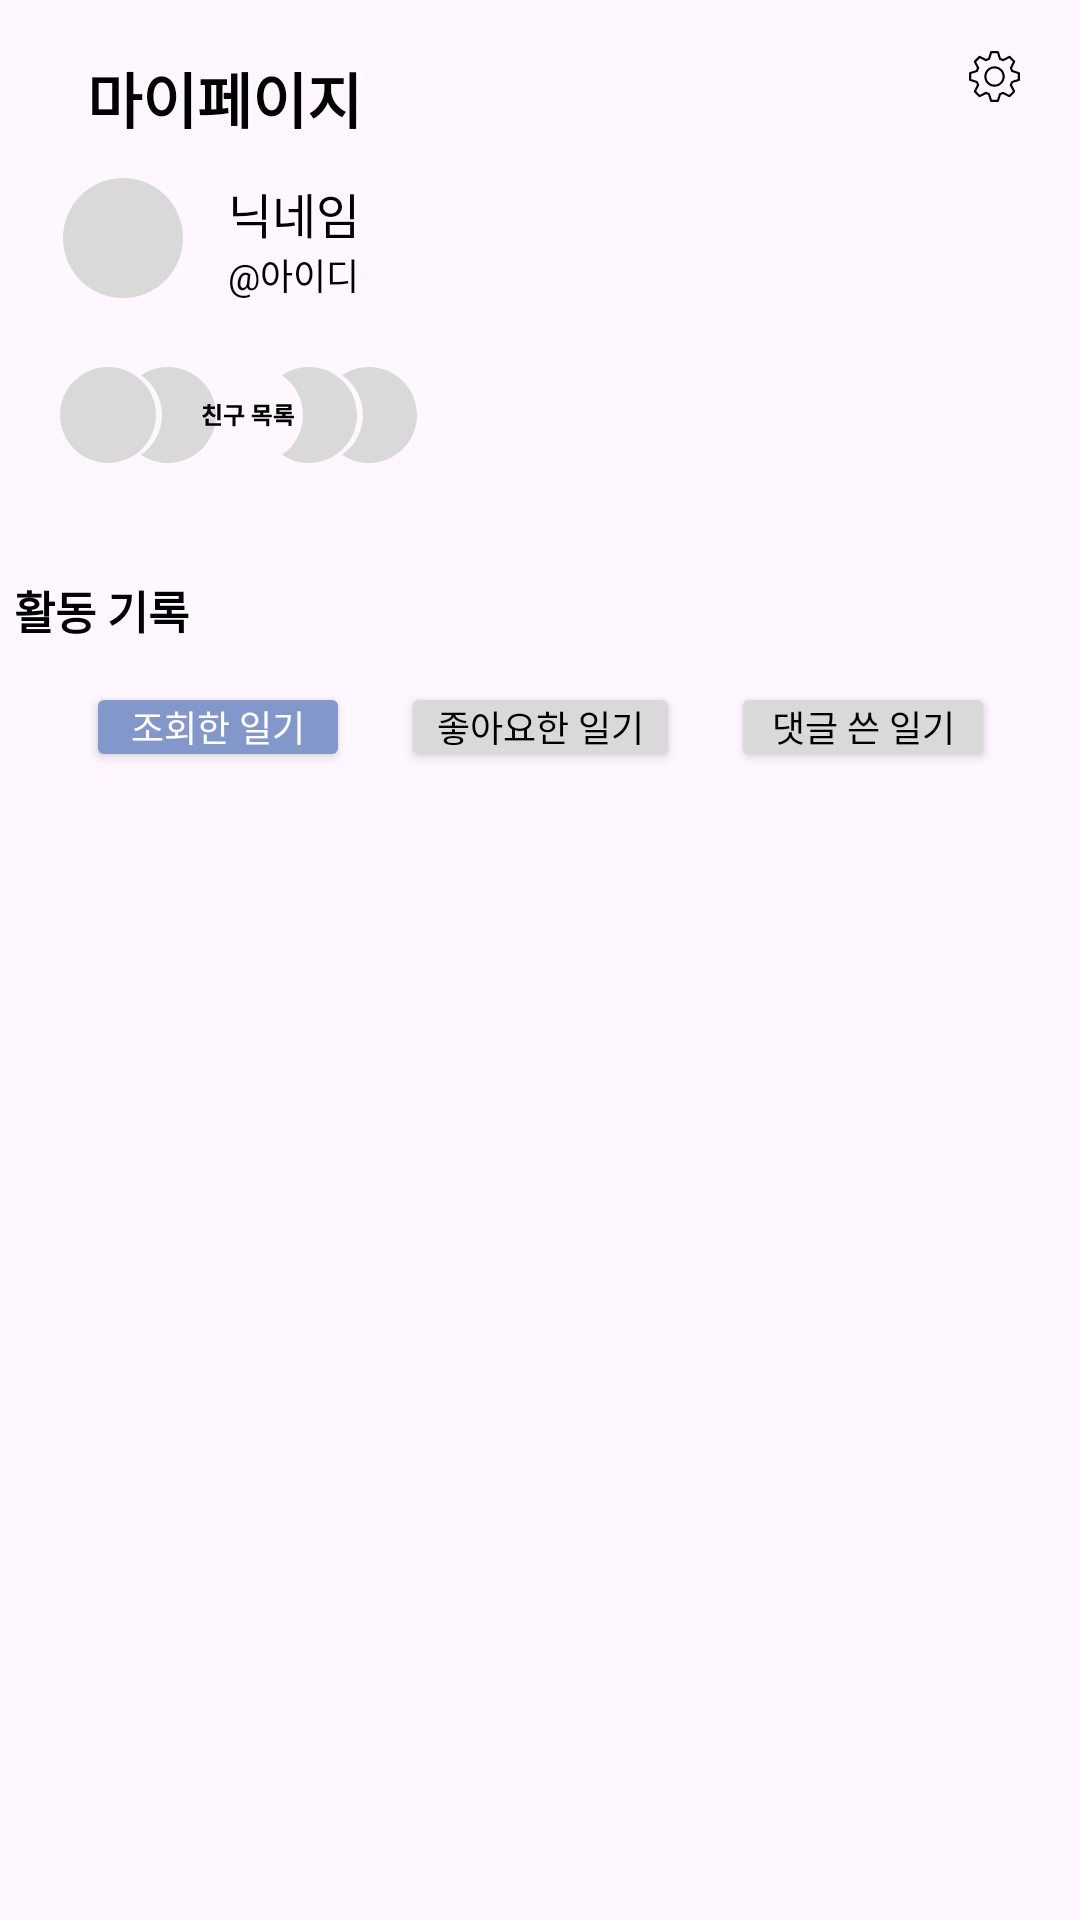

Here is an Android app screen rendered from its layout file. Give the layout XML and the strings, colors and styles it references.
<!-- AndroidManifest.xml: application theme Theme.Yeojeong -->
<!-- res/layout/fragment_mypage.xml -->
<?xml version="1.0" encoding="utf-8"?>
<androidx.constraintlayout.widget.ConstraintLayout xmlns:android="http://schemas.android.com/apk/res/android"
    xmlns:app="http://schemas.android.com/apk/res-auto"
    xmlns:tools="http://schemas.android.com/tools"
    android:id="@+id/frameLayout"
    android:layout_width="match_parent"
    android:layout_height="match_parent"
    tools:context=".Fragment.MyPageFragment">

    

    <TextView
        android:id="@+id/textView13"
        android:layout_width="wrap_content"
        android:layout_height="wrap_content"
        android:layout_marginStart="29dp"
        android:layout_marginTop="18dp"
        android:text="마이페이지"
        android:textColor="@color/black"
        android:textSize="20sp"
        android:textStyle="bold"
        app:layout_constraintStart_toStartOf="parent"
        app:layout_constraintTop_toTopOf="parent" />

    <ImageView
        android:id="@+id/imageView6"
        android:layout_width="wrap_content"
        android:layout_height="wrap_content"
        android:layout_marginTop="13dp"
        android:layout_marginEnd="16dp"
        android:src="@drawable/setting_icon"
        app:layout_constraintEnd_toEndOf="parent"
        app:layout_constraintTop_toTopOf="parent" />

    <ImageView
        android:id="@+id/imageView7"
        android:layout_width="40dp"
        android:layout_height="40dp"
        android:layout_marginStart="21dp"
        android:layout_marginTop="12dp"
        android:src="@drawable/gray_ellipse"
        app:layout_constraintStart_toStartOf="parent"
        app:layout_constraintTop_toBottomOf="@+id/textView13" />

    <LinearLayout
        android:id="@+id/linearLayout"
        android:layout_width="0dp"
        android:layout_height="wrap_content"
        android:layout_marginTop="23dp"
        android:orientation="horizontal"
        app:layout_constraintEnd_toEndOf="parent"
        app:layout_constraintStart_toStartOf="parent"
        app:layout_constraintTop_toBottomOf="@+id/imageView7">

        <ImageView
            android:id="@+id/imageView8"
            android:layout_width="wrap_content"
            android:layout_height="wrap_content"
            android:layout_marginStart="20dp"
            android:src="@drawable/friend_list_icon" />

    </LinearLayout>

    <LinearLayout
        android:id="@+id/linearLayout2"
        android:layout_width="409dp"
        android:layout_height="0dp"
        android:orientation="vertical"
        app:layout_constraintBottom_toBottomOf="parent"
        app:layout_constraintEnd_toEndOf="parent"
        app:layout_constraintStart_toStartOf="parent"
        app:layout_constraintTop_toBottomOf="@id/linearLayout">

        <TextView
            android:id="@+id/textView17"
            android:layout_width="wrap_content"
            android:layout_height="wrap_content"
            android:layout_marginStart="29dp"
            android:layout_marginTop="38dp"
            android:text="활동 기록"
            android:textColor="@color/black"
            android:textSize="15sp"
            android:textStyle="bold" />

        <LinearLayout
            android:layout_width="match_parent"
            android:layout_height="wrap_content"
            android:layout_marginTop="13dp"
            android:layout_marginBottom="18dp"
            android:gravity="center"
            android:orientation="horizontal">

            <Button
                android:id="@+id/category_button1"
                android:layout_width="wrap_content"
                android:layout_height="30dp"
                android:backgroundTint="#8398CA"
                android:insetLeft="0dp"
                android:insetTop="0dp"
                android:insetRight="0dp"
                android:insetBottom="0dp"
                android:paddingTop="0dp"
                android:paddingBottom="0dp"
                android:text="조회한 일기"
                android:textColor="#FFFFFF"
                android:textSize="12sp"
                app:cornerRadius="20dp" />

            <Button
                android:id="@+id/category_button2"
                android:layout_width="wrap_content"
                android:layout_height="30dp"
                android:layout_marginStart="17dp"
                android:backgroundTint="#D9D9D9"
                android:insetLeft="0dp"
                android:insetTop="0dp"
                android:insetRight="0dp"
                android:insetBottom="0dp"
                android:paddingTop="0dp"
                android:paddingBottom="0dp"
                android:text="좋아요한 일기"
                android:textColor="@color/black"
                android:textSize="12sp"
                app:cornerRadius="20dp" />

            <Button
                android:id="@+id/category_button3"
                android:layout_width="wrap_content"
                android:layout_height="30dp"
                android:layout_marginStart="17dp"
                android:backgroundTint="#D9D9D9"
                android:insetLeft="0dp"
                android:insetTop="0dp"
                android:insetRight="0dp"
                android:insetBottom="0dp"
                android:paddingTop="0dp"
                android:paddingBottom="0dp"
                android:text="댓글 쓴 일기"
                android:textColor="@color/black"
                android:textSize="12sp"
                app:cornerRadius="20dp" />
        </LinearLayout>

        <androidx.recyclerview.widget.RecyclerView
            android:id="@+id/rcv_mypage"
            android:layout_width="match_parent"
            android:layout_height="wrap_content"
            tools:itemCount="5"
            tools:listitem="@layout/rcv_home_popular_layout" />
    </LinearLayout>

    <TextView
        android:id="@+id/textView18"
        android:layout_width="wrap_content"
        android:layout_height="wrap_content"
        android:layout_marginStart="15dp"
        android:text="닉네임"
        android:textColor="@color/black"
        android:textSize="16sp"
        app:layout_constraintStart_toEndOf="@+id/imageView7"
        app:layout_constraintTop_toTopOf="@+id/imageView7" />

    <TextView
        android:id="@+id/textView19"
        android:layout_width="wrap_content"
        android:layout_height="wrap_content"
        android:layout_marginStart="15dp"
        android:text="@아이디"
        android:textColor="@color/black"
        android:textSize="12sp"
        app:layout_constraintStart_toEndOf="@+id/imageView7"
        app:layout_constraintTop_toBottomOf="@+id/textView18" />

</androidx.constraintlayout.widget.ConstraintLayout>
<!-- res/layout/rcv_home_popular_layout.xml (included above) -->
<?xml version="1.0" encoding="utf-8"?>
<RelativeLayout xmlns:android="http://schemas.android.com/apk/res/android"
    android:id="@+id/rcv_home_popular_layout"
    android:layout_width="match_parent"
    android:layout_height="152dp"
    android:foreground="@drawable/gray_rectangle_empty"
    android:layout_marginBottom="11dp"
    android:layout_marginLeft="20dp"
    android:layout_marginRight="20dp">

    <TextView
        android:layout_width="wrap_content"
        android:layout_height="wrap_content"
        android:layout_marginStart="11dp"
        android:layout_marginTop="11dp"
        android:text="제목"
        android:textStyle="bold"
        android:textSize="15sp"
        android:textColor="@color/black"/>

    <TextView
        android:layout_width="wrap_content"
        android:layout_height="wrap_content"
        android:layout_marginStart="11dp"
        android:layout_marginTop="51dp"
        android:text="본문"
        android:textSize="13sp"
        android:textColor="#324252"/>
    
    <ImageView
        android:layout_width="171dp"
        android:layout_height="96dp"
        android:layout_alignParentTop="true"
        android:layout_alignParentEnd="true"
        android:layout_marginTop="2.5dp"
        android:layout_marginEnd="2.5dp"
        android:src="#D9D9D9"/>

    <LinearLayout
        android:layout_width="wrap_content"
        android:layout_height="wrap_content"
        android:orientation="horizontal"
        android:layout_marginTop="123dp"
        android:layout_alignParentStart="true"
        android:gravity="center_vertical">

        <TextView
            android:id="@+id/rcv_home_popular_writer"
            android:layout_width="wrap_content"
            android:layout_height="wrap_content"
            android:paddingStart="11dp"
            android:text="작성자"
            android:textSize="10sp"
            android:gravity="center_vertical"
            android:textColor="#101825"/>

        <ImageView
            android:layout_width="0.95dp"
            android:layout_height="12.38dp"
            android:background="#D4D3D8"
            android:layout_marginStart="6dp"
            android:gravity="center_vertical"/>

        <TextView
            android:layout_width="wrap_content"
            android:layout_height="wrap_content"
            android:paddingStart="6dp"
            android:text="날짜"
            android:textSize="10sp"
            android:textColor="#101825"/>

        <ImageView
            android:layout_width="0.95dp"
            android:layout_height="12.38dp"
            android:background="#D4D3D8"
            android:layout_marginStart="6dp"
            android:gravity="center_vertical"/>

        <TextView
            android:layout_width="wrap_content"
            android:layout_height="wrap_content"
            android:paddingStart="6dp"
            android:text="조회수"
            android:textSize="10sp"
            android:textColor="#101825"/>

        <ImageView
            android:layout_width="0.95dp"
            android:layout_height="12.38dp"
            android:background="#D4D3D8"
            android:layout_marginStart="6dp"
            android:gravity="center_vertical"/>

        <TextView
            android:layout_width="wrap_content"
            android:layout_height="wrap_content"
            android:paddingStart="6dp"
            android:text="좋아요"
            android:textSize="10sp"
            android:textColor="#101825"/>

        <ImageView
            android:layout_width="0.95dp"
            android:layout_height="12.38dp"
            android:background="#D4D3D8"
            android:layout_marginStart="6dp"
            android:gravity="center_vertical"/>

        <TextView
            android:layout_width="wrap_content"
            android:layout_height="wrap_content"
            android:paddingStart="6dp"
            android:text="댓글"
            android:textSize="10sp"
            android:textColor="#101825"/>
    </LinearLayout>

</RelativeLayout>
<!-- resources referenced by this layout -->
<resources>
  <color name="black">#FF000000</color>
  <!-- drawable friend_list_icon: vector/xml drawable (drawable, 2700 chars, omitted) -->
  <!-- drawable gray_ellipse (drawable) -->
  <vector xmlns:android="http://schemas.android.com/apk/res/android"
      android:width="57dp"
      android:height="57dp"
      android:viewportWidth="57"
      android:viewportHeight="57">
    <path
        android:pathData="M28.5,28.5m-28.5,0a28.5,28.5 0,1 1,57 0a28.5,28.5 0,1 1,-57 0"
        android:fillColor="#D9D9D9"/>
  </vector>
  <!-- drawable gray_rectangle_empty (drawable) -->
  <vector xmlns:android="http://schemas.android.com/apk/res/android"
      android:width="320dp"
      android:height="153dp"
      android:viewportWidth="320"
      android:viewportHeight="153">
    <path
        android:pathData="M8,1.25L312,1.25A6.75,6.75 0,0 1,318.75 8L318.75,144.38A6.75,6.75 0,0 1,312 151.13L8,151.13A6.75,6.75 0,0 1,1.25 144.38L1.25,8A6.75,6.75 0,0 1,8 1.25z"
        android:strokeLineJoin="round"
        android:strokeWidth="2.5"
        android:fillColor="#00000000"
        android:strokeColor="#E6E5E3"/>
  </vector>
  <!-- drawable setting_icon: vector/xml drawable (drawable, 3339 chars, omitted) -->
  <style name="Theme.Yeojeong" parent="Base.Theme.Yeojeong" />
  <style name="Base.Theme.Yeojeong" parent="Theme.Material3.DayNight.NoActionBar">
          
          
          <item name="bottomNavigationStyle">@style/Widget.App.BottomNavigationView</item>
          <item name="android:actionButtonStyle">@style/ActionButton</item>
      </style>
  <style name="Widget.App.BottomNavigationView" parent="Widget.MaterialComponents.BottomNavigationView">
          <item name="materialThemeOverlay">@style/ThemeOverlay.App.BottomNavigationView</item>
          <item name="itemTextAppearanceActiveBoldEnabled">false</item>
      </style>
  <style name="ActionButton" parent="@android:style/Widget.ActionButton">
          <item name="android:paddingStart">0dp</item>
          <item name="android:paddingEnd">13dp</item>
          <item name="android:minWidth">0dp</item>
      </style>
  <style name="ThemeOverlay.App.BottomNavigationView" parent="">
          <item name="colorPrimary">@color/black</item>
          <item name="colorOnPrimary">@color/black</item>
      </style>
</resources>
